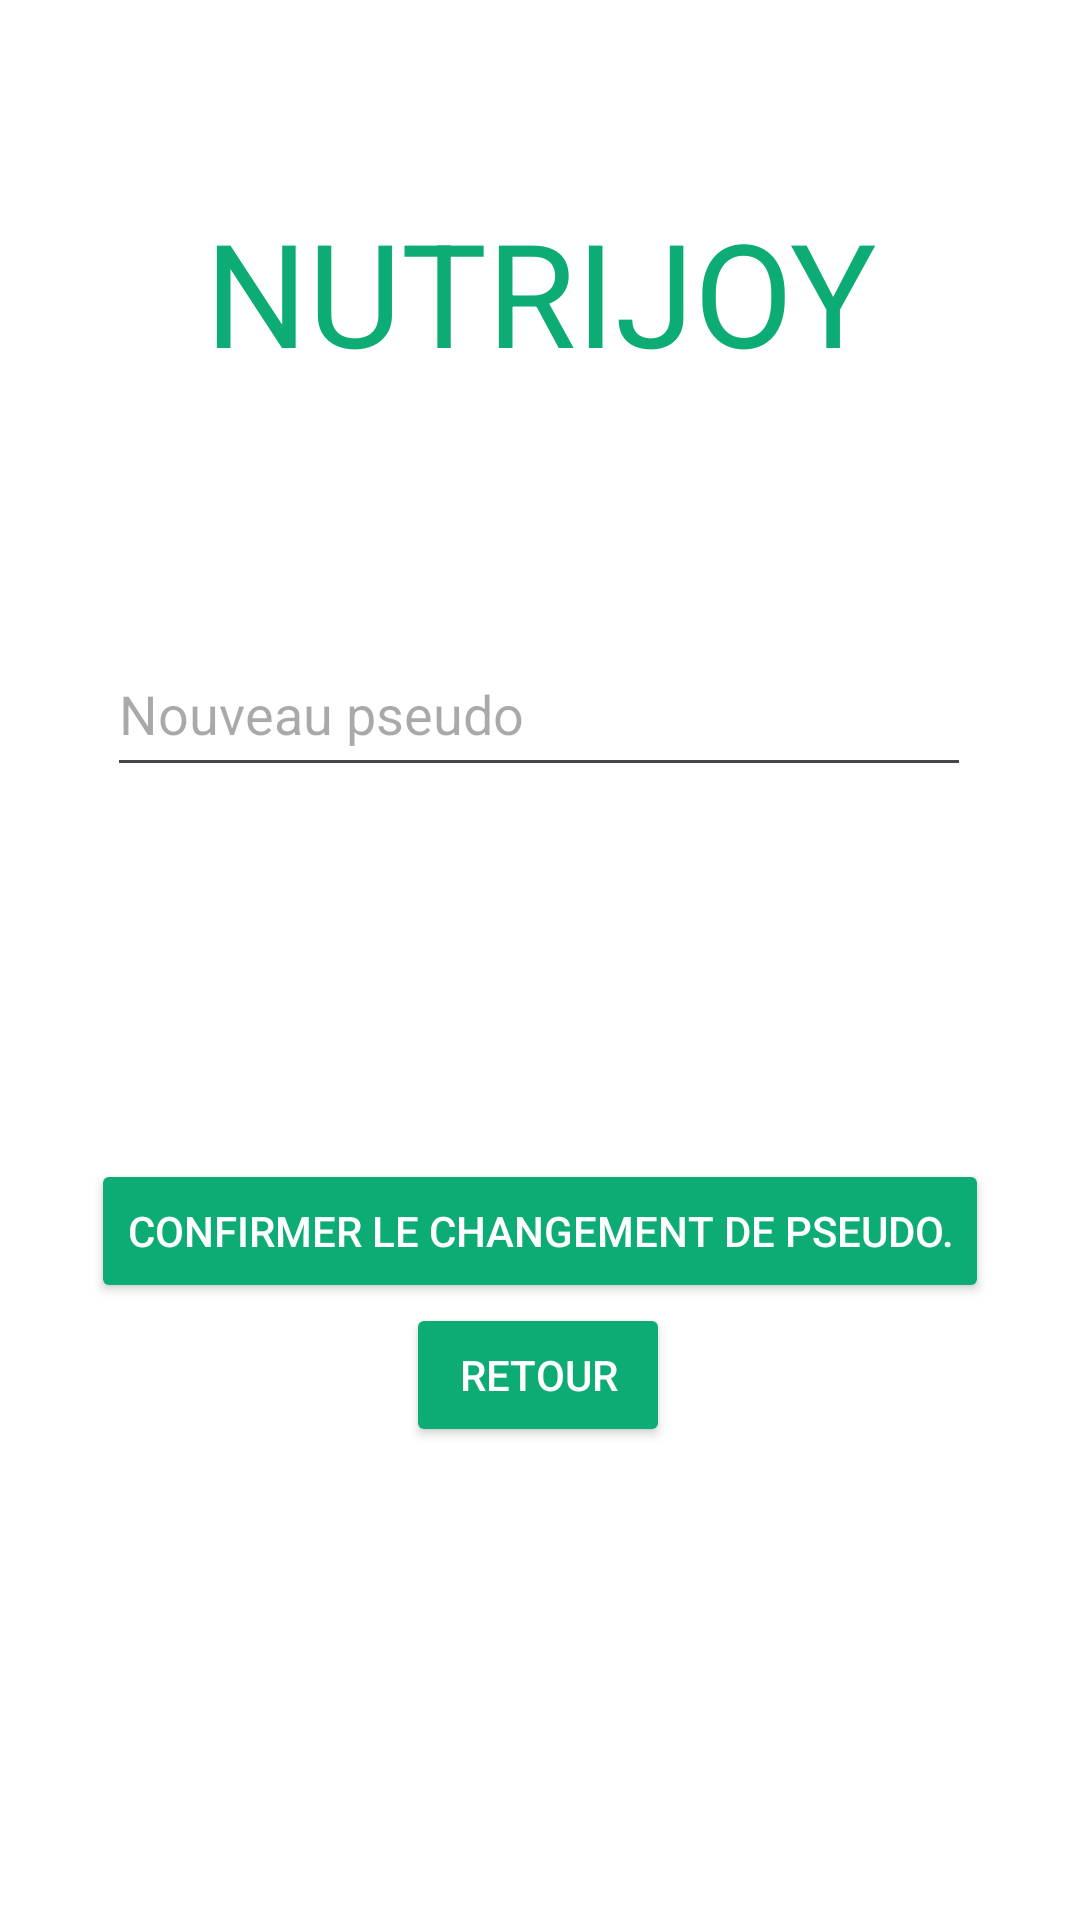

Reconstruct the res/layout file that produces this screen, plus the resources it refers to.
<!-- AndroidManifest.xml: application theme Theme.TestFragmentActivity2 -->
<!-- res/layout/activity_reset_username.xml -->
<?xml version="1.0" encoding="utf-8"?>
<androidx.constraintlayout.widget.ConstraintLayout xmlns:android="http://schemas.android.com/apk/res/android"
    xmlns:app="http://schemas.android.com/apk/res-auto"
    xmlns:tools="http://schemas.android.com/tools"
    android:layout_width="match_parent"
    android:layout_height="match_parent"
    style="@style/ScreenBackground"
    tools:context="com.activities.PageChangerPseudo">

    <TextView
        android:id="@+id/textview_message"
        android:layout_width="wrap_content"
        android:layout_height="wrap_content"
        android:textColor="#FF0000"
        android:textSize="16sp"
        app:layout_constraintBottom_toTopOf="@+id/progressBar"
        app:layout_constraintEnd_toEndOf="parent"
        app:layout_constraintHorizontal_bias="0.498"
        app:layout_constraintStart_toStartOf="parent" />

    <TextView
        android:id="@+id/nutrijoytitle3"
        android:layout_width="wrap_content"
        android:layout_height="wrap_content"
        android:text="@string/nutrijoytitle"
        style="@style/TitreNutriJoy"
        app:layout_constraintBottom_toBottomOf="parent"
        app:layout_constraintEnd_toEndOf="parent"
        app:layout_constraintStart_toStartOf="parent"
        app:layout_constraintTop_toTopOf="parent"
        app:layout_constraintVertical_bias="0.113" />


    <EditText
        android:id="@+id/editTextPseudo"
        android:layout_width="288dp"
        android:layout_height="52dp"
        android:layout_marginBottom="124dp"
        android:ems="10"
        android:hint="@string/newPseudo"
        android:inputType="textEmailAddress"
        app:layout_constraintBottom_toTopOf="@+id/btnConfirmerPseudo"
        app:layout_constraintEnd_toEndOf="parent"
        app:layout_constraintHorizontal_bias="0.497"
        app:layout_constraintStart_toStartOf="parent" />

    <Button
        android:id="@+id/btnConfirmerPseudo"
        android:layout_width="wrap_content"
        android:layout_height="wrap_content"
        android:backgroundTint="@color/vertClair"
        android:text="@string/confirmUsername"
        style="@style/BoutonPara"
        app:layout_constraintBottom_toTopOf="@+id/btnRetour"
        app:layout_constraintEnd_toEndOf="parent"
        app:layout_constraintHorizontal_bias="0.498"
        app:layout_constraintStart_toStartOf="parent" />

    <Button
        android:id="@+id/btnRetour"
        android:layout_width="wrap_content"
        android:layout_height="wrap_content"
        android:layout_marginBottom="84dp"
        android:backgroundTint="@color/vertClair"
        android:text="@string/retour"
        style="@style/BoutonPara"
        app:layout_constraintBottom_toTopOf="@+id/textview_message"
        app:layout_constraintEnd_toEndOf="parent"
        app:layout_constraintHorizontal_bias="0.498"
        app:layout_constraintStart_toStartOf="parent" />

    <ProgressBar
        android:id="@+id/progressBar"
        style="?android:attr/progressBarStyle"
        android:layout_width="wrap_content"
        android:layout_height="wrap_content"
        android:layout_marginBottom="4dp"
        android:visibility="invisible"
        app:layout_constraintBottom_toBottomOf="parent"
        app:layout_constraintEnd_toEndOf="parent"
        app:layout_constraintHorizontal_bias="0.498"
        app:layout_constraintStart_toStartOf="parent" />

    <TextView
        android:id="@+id/textview_ancienPseudo"
        android:layout_width="wrap_content"
        android:layout_height="wrap_content"
        android:layout_marginBottom="84dp"
        app:layout_constraintBottom_toTopOf="@+id/editTextPseudo"
        app:layout_constraintEnd_toEndOf="parent"
        app:layout_constraintHorizontal_bias="0.498"
        app:layout_constraintStart_toStartOf="parent" />


</androidx.constraintlayout.widget.ConstraintLayout>
<!-- resources referenced by this layout -->
<resources>
  <color name="vertClair">#0cac74</color>
  <string name="confirmUsername">Confirmer le changement de pseudo.</string>
  <string name="newPseudo">Nouveau pseudo</string>
  <string name="nutrijoytitle">NUTRIJOY</string>
  <string name="retour">Retour</string>
  <style name="BoutonPara">
          <item name="android:textColor">@color/white</item>
          <item name="android:textSize">14sp</item>
      </style>
  <style name="ScreenBackground">
          <item name="android:background">@color/white</item>
      </style>
  <style name="TitreNutriJoy">
         <item name="fontFamily">@font/cocogoose_trial</item>
          <item name="android:textColor">@color/vertClair</item>
          <item name="android:textSize">48sp</item>
      </style>
  <style name="Theme.TestFragmentActivity2" parent="Base.Theme.TestFragmentActivity2" />
  <color name="white">#FFFFFFFF</color>
  <style name="Base.Theme.TestFragmentActivity2" parent="Theme.Material3.DayNight.NoActionBar">
          
          
      </style>
</resources>
